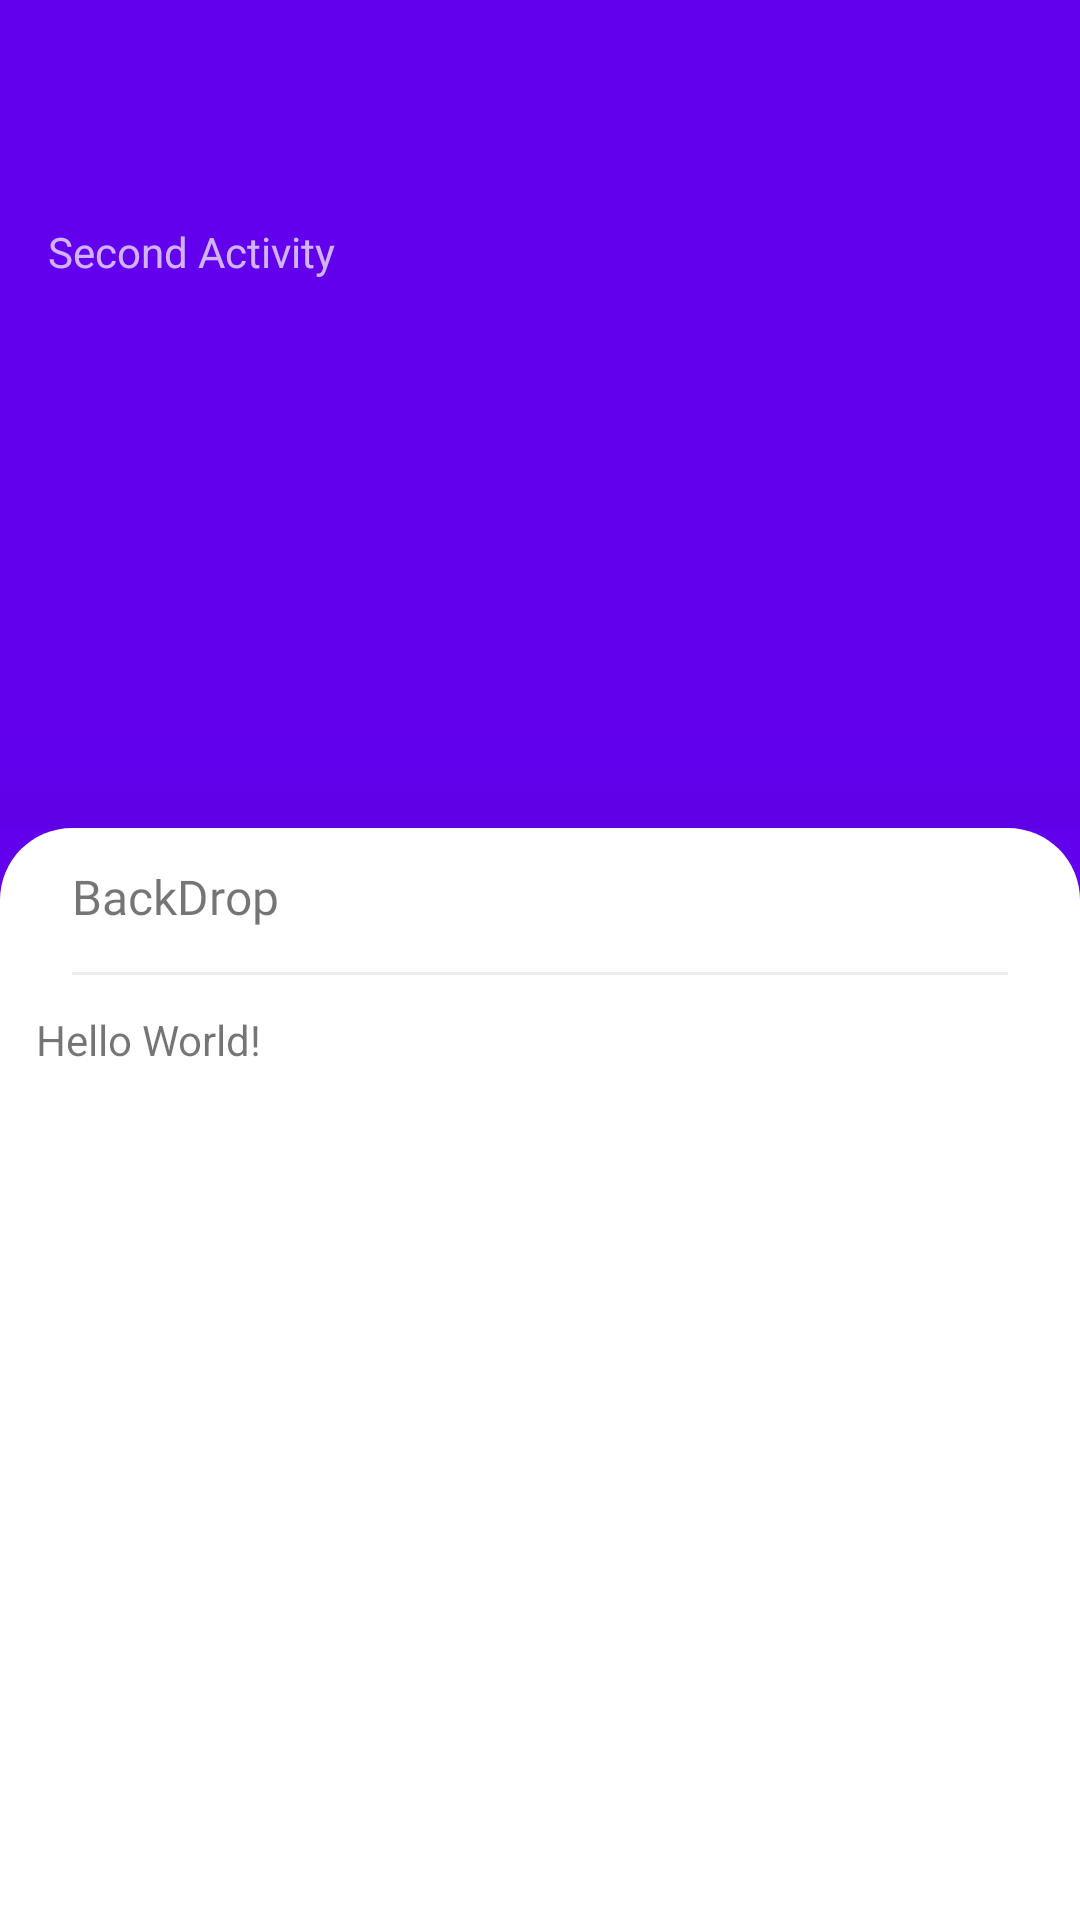

The Android layout XML behind this screen, and the referenced resources:
<!-- AndroidManifest.xml: application theme AppTheme -->
<!-- res/layout/activity_main.xml -->
<?xml version="1.0" encoding="utf-8"?>
<androidx.coordinatorlayout.widget.CoordinatorLayout
    android:layout_width="match_parent"
    android:layout_height="match_parent"
    xmlns:tools="http://schemas.android.com/tools"
    xmlns:app="http://schemas.android.com/apk/res-auto"
    xmlns:android="http://schemas.android.com/apk/res/android"
    tools:context=".MainActivity">

    <com.google.android.material.appbar.AppBarLayout
        android:id="@+id/appBarLayout"
        android:layout_width="match_parent"
        android:layout_height="wrap_content"
        android:theme="@style/AppTheme.AppBarOverlay">

        <androidx.appcompat.widget.Toolbar
            android:id="@+id/toolbar"
            android:layout_width="match_parent"
            android:layout_height="?attr/actionBarSize"
            style="@style/ToolbarStyle"
            android:elevation="0dp"/>

        <androidx.appcompat.widget.Toolbar
            android:id="@+id/toolbar_collapsed"
            android:layout_width="match_parent"
            android:layout_height="@dimen/app_bar_height"
            app:layout_scrollFlags="snap"
            style="@style/ToolbarStyle"
            android:gravity="top">

            <TextView
                android:id="@+id/btnActivity"
                android:layout_width="wrap_content"
                android:layout_height="wrap_content"
                android:text="@string/second_activity"
                android:clickable="true"/>

        </androidx.appcompat.widget.Toolbar>

    </com.google.android.material.appbar.AppBarLayout>

    <include layout="@layout/content_main"/>

</androidx.coordinatorlayout.widget.CoordinatorLayout>
<!-- res/layout/content_main.xml (included above) -->
<?xml version="1.0" encoding="utf-8"?>
<LinearLayout
    android:layout_width="match_parent"
    android:layout_height="match_parent"
    xmlns:app="http://schemas.android.com/apk/res-auto"
    xmlns:android="http://schemas.android.com/apk/res/android"
    app:layout_behavior="@string/appbar_scrolling_view_behavior"
    android:background="@drawable/layout_background"
    android:orientation="vertical"
    android:elevation="36dp">

    <FrameLayout
        android:layout_width="match_parent"
        android:layout_height="wrap_content">

        <View
            android:layout_width="match_parent"
            android:layout_height="1dp"
            android:background="@android:color/darker_gray"
            android:alpha="0.2"
            android:layout_marginTop="48sp"
            android:layout_marginStart="24sp"
            android:layout_marginEnd="24sp"/>

        <TextView
            android:layout_width="wrap_content"
            android:layout_height="wrap_content"
            android:layout_marginTop="12sp"
            android:layout_marginStart="24sp"
            android:textSize="16sp"
            android:text="@string/app_name"
            android:fontFamily="@font/roboto_regular"/>

    </FrameLayout>

    <LinearLayout
        android:layout_width="match_parent"
        android:layout_height="match_parent"
        android:orientation="vertical"
        android:padding="12sp">

        <TextView
            android:layout_width="match_parent"
            android:layout_height="wrap_content"
            android:text="@string/hello_world"/>

    </LinearLayout>

</LinearLayout>
<!-- resources referenced by this layout -->
<resources>
  <dimen name="app_bar_height">220dp</dimen>
  <!-- drawable layout_background (drawable) -->
  <?xml version="1.0" encoding="utf-8"?>
  <layer-list xmlns:android="http://schemas.android.com/apk/res/android">
  
      <item android:id="@+id/sfumatura">
          <shape android:shape="rectangle">
              <solid android:color="@color/colorPrimary"/>
          </shape>
      </item>
  
      <item>
          <shape android:shape="rectangle">
              <solid android:color="@android:color/white"/>
              <corners android:topLeftRadius="24sp" android:topRightRadius="24sp"/>
          </shape>
      </item>
  
  </layer-list>
  <string name="app_name">BackDrop</string>
  <string name="hello_world">Hello World!</string>
  <string name="second_activity">Second Activity</string>
  <style name="AppTheme.AppBarOverlay" parent="ThemeOverlay.MaterialComponents.Dark.ActionBar" />
  <style name="ToolbarStyle" parent="ThemeOverlay.MaterialComponents.Dark">
          <item name="colorControlNormal">@android:color/white</item>
          <item name="android:background">@color/colorPrimary</item>
      </style>
  <style name="AppTheme" parent="Theme.MaterialComponents.Light.NoActionBar">
          
          <item name="colorPrimary">@color/colorPrimary</item>
          <item name="colorPrimaryDark">@color/colorPrimaryDark</item>
          <item name="colorAccent">@color/colorAccent</item>
      </style>
  <!-- not gathered from this repository: default colours our renderer supplied (Android Studio template values) -->
  <color name="colorPrimary">#FF6200EE</color>
  <color name="colorPrimaryDark">#FF3700B3</color>
  <color name="colorAccent">#FF03DAC5</color>
</resources>
